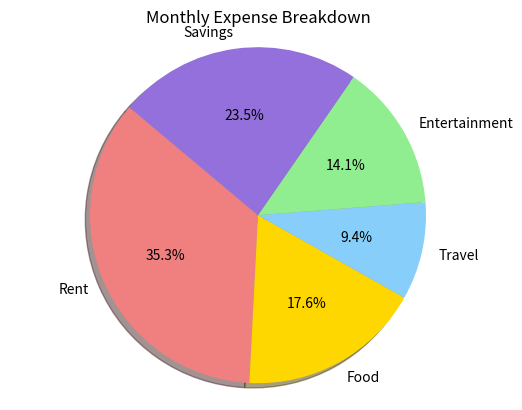

Source code (Python):
import matplotlib.pyplot as plt

# Data: Monthly expenses
labels = ['Rent', 'Food', 'Travel', 'Entertainment', 'Savings']
sizes = [3000, 1500, 800, 1200, 2000] # Actual values
colors = ['lightcoral', 'gold', 'lightskyblue', 'lightgreen', 'mediumpurple']

# Create Pie Chart
# autopct='%1.1f%%' formats the number as a percentage automatically
plt.pie(sizes, labels=labels, autopct='%1.1f%%', colors=colors, startangle=140, shadow=True)

# Customization
plt.title("Monthly Expense Breakdown")
plt.axis('equal')  # Equal aspect ratio ensures that pie is drawn as a circle.

plt.show()
